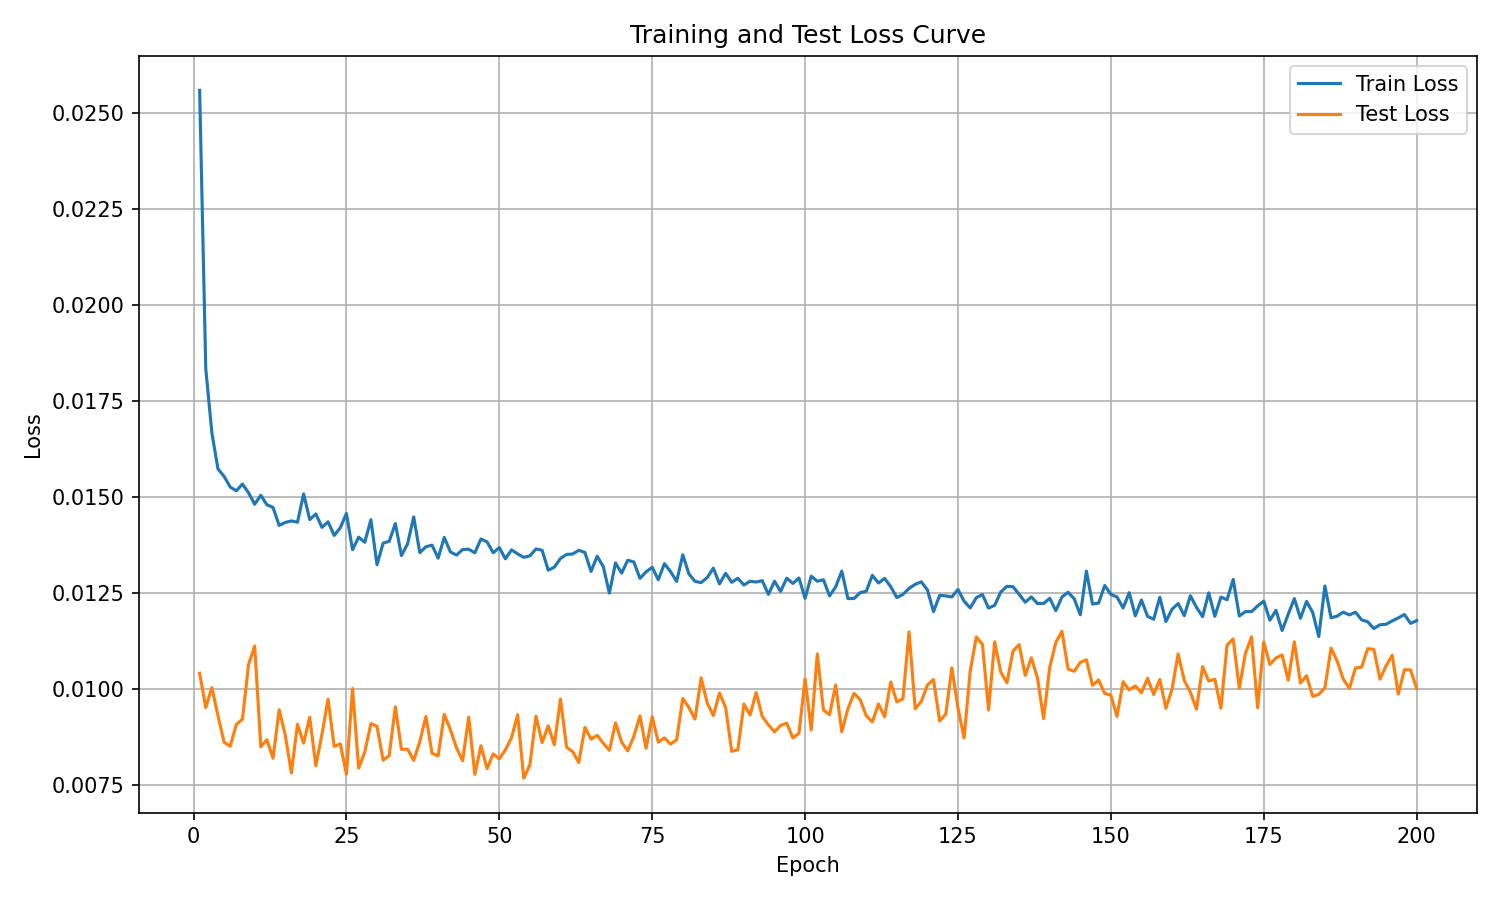

The table this chart was drawn from, first rows:
epoch, train_loss, test_loss
1, 0.02558, 0.01041
2, 0.01834, 0.009513
3, 0.01666, 0.01003
4, 0.01572, 0.009296
5, 0.01553, 0.008608
6, 0.01525, 0.008504
7, 0.01515, 0.009071
8, 0.01533, 0.009211
9, 0.0151, 0.01063
10, 0.0148, 0.01111
11, 0.01504, 0.008491
12, 0.01479, 0.008674
13, 0.01472, 0.008192
14, 0.01425, 0.009453
15, 0.01433, 0.008794
16, 0.01437, 0.007809
17, 0.01434, 0.009078
18, 0.01507, 0.008586
19, 0.0144, 0.00926
20, 0.01455, 0.007996
21, 0.0142, 0.008815
22, 0.01435, 0.009729
23, 0.01399, 0.008501
24, 0.01419, 0.008566
25, 0.01456, 0.007776
26, 0.01362, 0.01001
27, 0.01395, 0.007934
28, 0.01381, 0.008354
29, 0.0144, 0.009093
30, 0.01323, 0.009022
31, 0.01379, 0.008142
32, 0.01384, 0.008262
33, 0.0143, 0.009533
34, 0.01347, 0.008421
35, 0.01377, 0.008428
36, 0.01448, 0.008138
37, 0.01355, 0.008627
38, 0.0137, 0.009281
39, 0.01374, 0.008319
40, 0.0134, 0.008257
41, 0.01394, 0.009333
42, 0.01356, 0.008937
43, 0.01348, 0.008464
44, 0.01363, 0.008129
45, 0.01363, 0.009263
46, 0.01354, 0.007772
47, 0.0139, 0.008517
48, 0.01382, 0.007924
49, 0.01354, 0.008305
50, 0.01368, 0.008175
51, 0.01338, 0.008413
52, 0.01362, 0.008728
53, 0.01351, 0.009325
54, 0.01342, 0.007673
55, 0.01346, 0.008022
56, 0.01364, 0.009288
57, 0.01361, 0.008599
58, 0.01309, 0.009037
59, 0.01317, 0.008541
60, 0.01339, 0.009733
... 140 more rows
